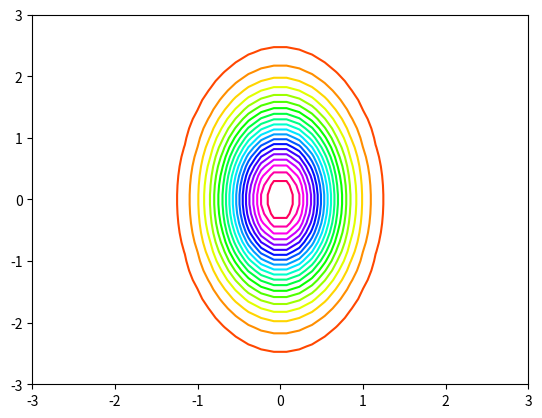
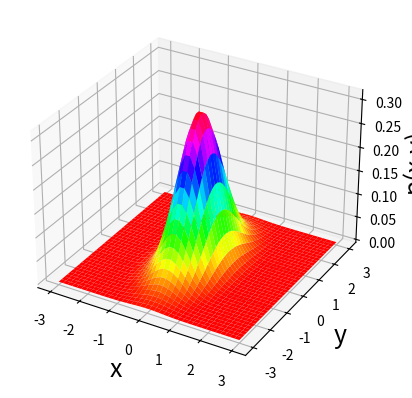

Write Python code to recreate these figures, in order.


##-------------------------------------------
## 2 VARIABLE NORMAL DISTIBUTION
##-------------------------------------------

import matplotlib.pyplot as plt
import numpy as np

FUNC=2
FS=18	#FONT SIZE

u=np.array([[0.0],[0.0]]) #u=[ux,uy] 
s=np.array([[0.5,0.0],[0.0,1.0]])


# DEFINE FUNCTION 
def N(x, y):
	ux=u[0,0]; uy=u[1,0]
	sx=s[0,0]; sy=s[1,1]; p=s[0,1]
	# print(ux,uy,sx,sy,p)
	out=1.0/(2*3.1415*sx*sy*(1-p**2.0)**0.5)
	out=out*np.exp(-(((x-ux)/sx)**2.0-2*p*((x-ux)/sx)*((y-uy)/sy)+((y-uy)/sy)**2.0)/(2*(1-p**2)))
	return out


#MESH-1 (SMALLER)
xmin=-3; xmax=3; ymin=xmin; ymax=xmax
x,y = np.meshgrid(np.linspace(xmin,xmax,20),np.linspace(ymin,ymax,20))

#MESH-2 (DENSER)
X, Y = np.meshgrid(np.linspace(xmin, xmax, 40), np.linspace(ymin, ymax, 40))

#CONTOUR PLOT 
CMAP='hsv' #'RdYlBu'
plt.contour(X, Y, N(X, Y), 20, cmap=CMAP); 
plt.show(); 

#SURFACE PLOT 
fig, ax = plt.subplots(subplot_kw={"projection": "3d"})
ax.set_xlabel('x', fontsize=FS); ax.set_ylabel('y', fontsize=FS); ax.set_zlabel('p(x,y)', fontsize=FS)
surf=ax.plot_surface(X, Y, N(X, Y), cmap=CMAP) 
plt.plot(0,0, 0.3, '.', markersize=0.1) 
plt.show(); 








# exit()
# #DEFINE FUNCTION (MATRIX FORM)
# def N(x, y):

# 	X=np.array([[x],[y]])
# 	#print(u.shape,s.shape)
# 	# X=
# 	# print(x.shape,y.shape); exit()
# 	det=np.linalg.det(s)
# 	inv=np.linalg.inv(s)
# 	# print(np.transpose(X-u).shape,X.shape,u.shape); exit()
# 	out=-0.5*np.matmul(np.transpose(X-u),inv)
# 	out=np.matmul(out,X-u)
# 	out=np.exp(out)/np.sqrt(((2*np.pi)**2.0)*det)
# 	out=out[0][0]
# 	#print(det,out)

# 	out=1
# 	return out
# N(1,1)
# exit()